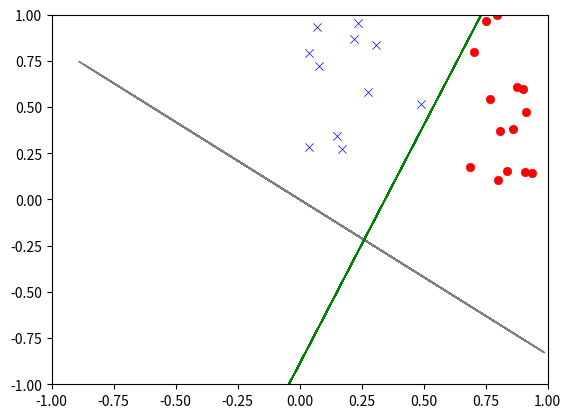
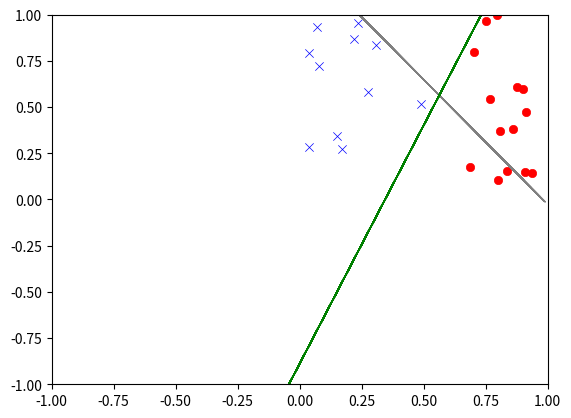
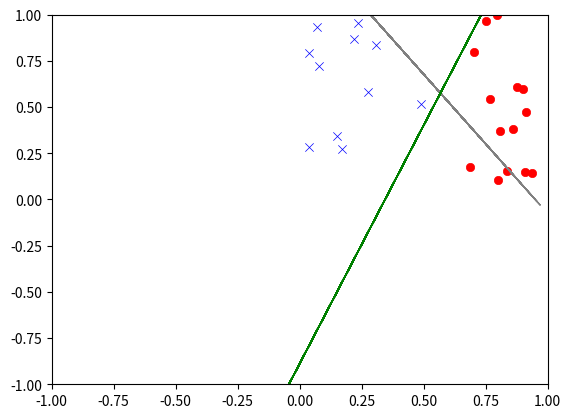
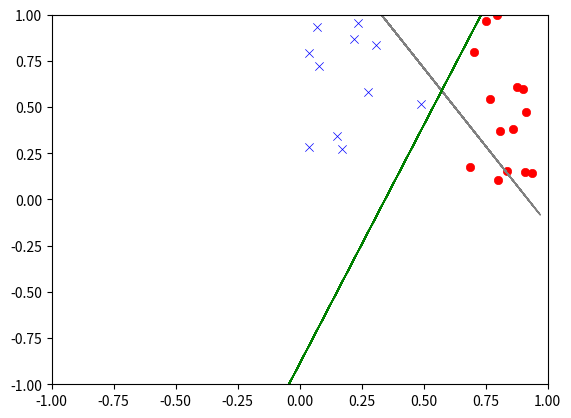
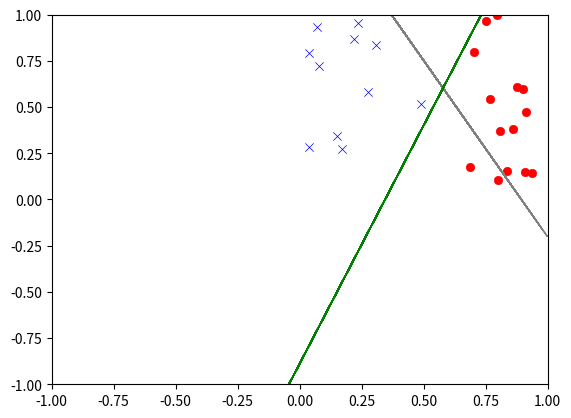
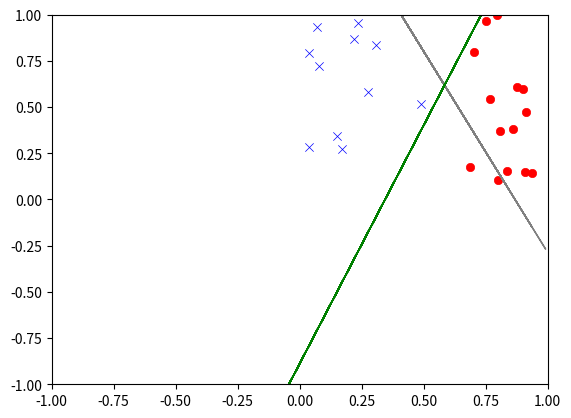
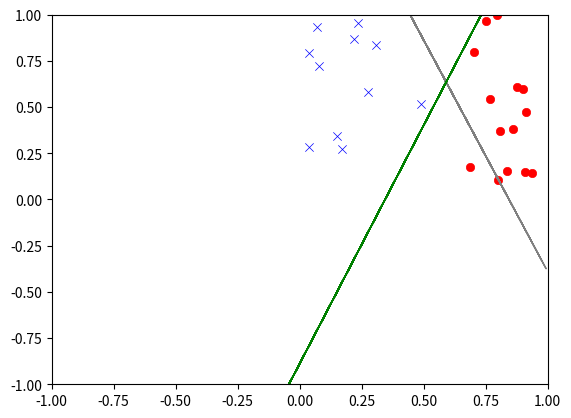
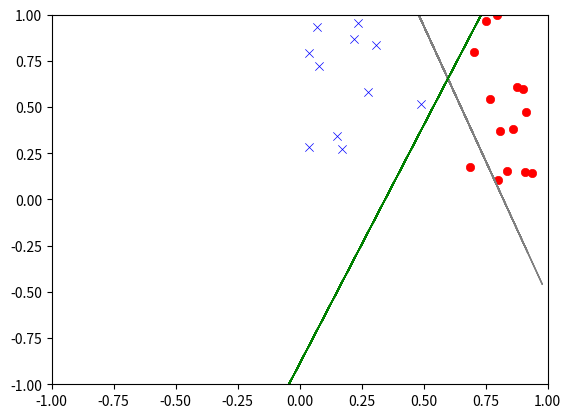
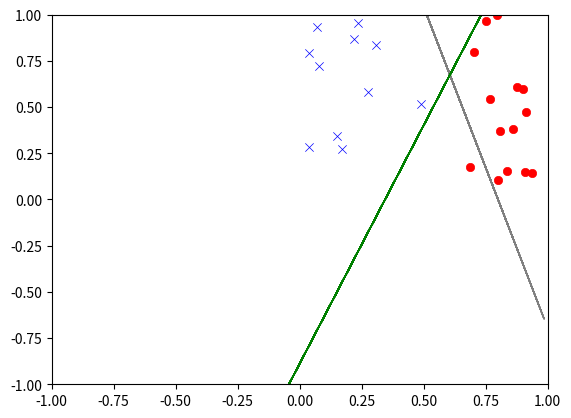
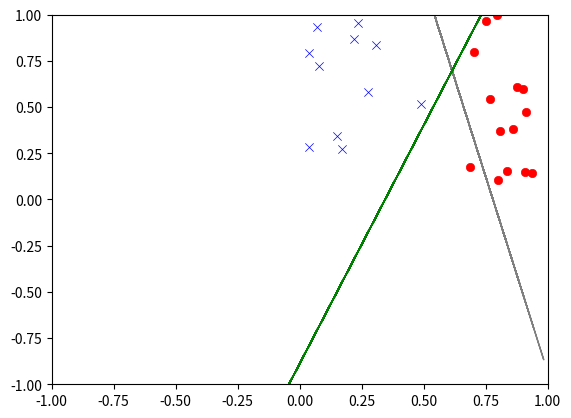
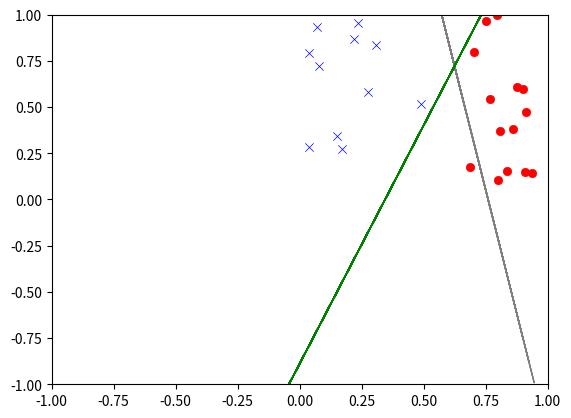
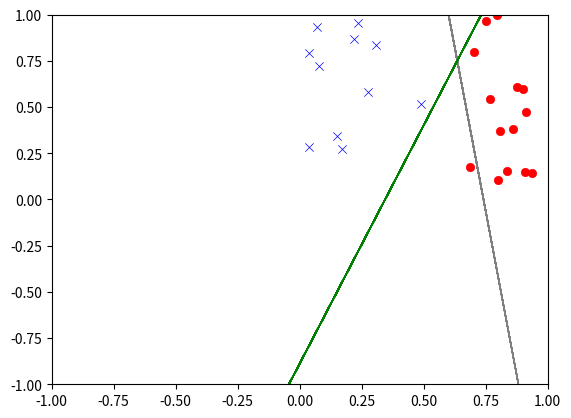
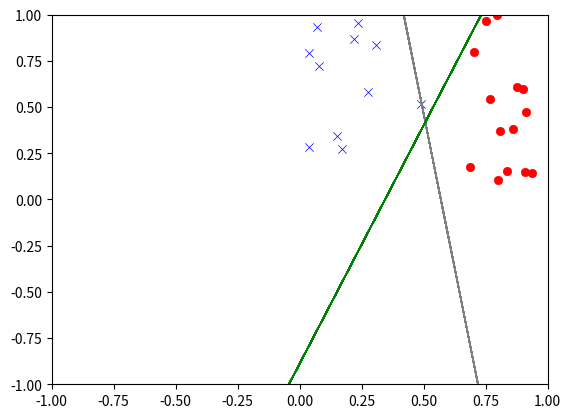
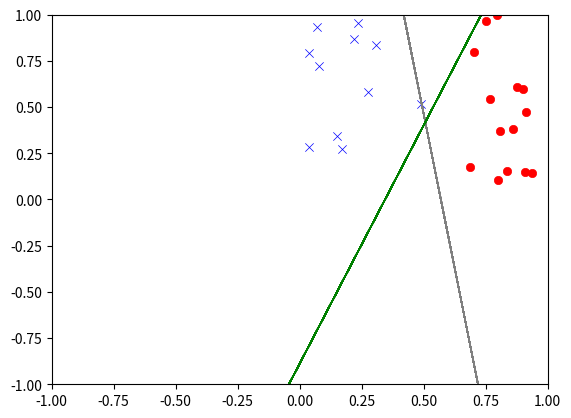

Here is the Python script that generated these plots, in order:
#!/usr/bin/env python3
# -*- coding: utf-8 -*-

import numpy as np
import matplotlib.pyplot as plt
import math


class Perceptron(object):
    w = None
    b = None
    eta = None
    dw = None
    db = None

    def __init__(self, n, eta):
        self.w = np.random.uniform(0,1,(n,))
        self.dw = np.zeros((n,))
        self.b = 0
        self.eta = eta

    def __call__(self, x):
        w_norm_2_sqrt = math.sqrt((np.dot(self.w, self.w)))
        return (np.dot(self.w, x) + self.b) # / w_norm_2_sqrt

    def update(self, x, y):
        w_norm_2 = np.dot(self.w, self.w)
        w_norm_2_sqrt = math.sqrt(w_norm_2)
        n = self.dw.shape[0]

        for i in range(n):
            # self.dw[i] = y * x[i] / w_norm_2_sqrt - self.w[i] * (np.dot(self.w, x) + self.b) / (w_norm_2_sqrt * w_norm_2_sqrt * w_norm_2_sqrt)
            self.dw[i] = y * x[i]

        self.db = y # / w_norm_2_sqrt
        self.w = self.w - self.eta * self.dw
        self.b = self.b - self.eta * self.db

    def loss(self, x, y):
        return -1 * y * self(x)

    def plot(self, data, index):
        r = data[(data[:, :] > 0)[:, -1]]
        b = data[(data[:, :] == 0)[:, -1]]
        f = plt.figure(index)
        yl = np.zeros((100, ))
        y2 = np.zeros((100,))
        xl = np.random.uniform(-1,1,(100,))

        skweights = np.array([2.90162864, -1.12481468])
        skinceptr = -1
        for i in range(100):
            yl[i] = (np.dot(self.w[0:-1], xl[i]) + self.b) / (-1 * self.w[-1])
            y2[i] = (np.dot(skweights[0], xl[i]) + skinceptr) / (-1 * skweights[-1])

        plt.scatter(r[:, 0], r[:, 1], marker='o', color='r', linewidths=0.5)
        plt.scatter(b[:, 0], b[:, 1], marker='x', color='b', linewidths=0.5)
        plt.plot(xl, yl, color="gray", linewidth = 1)
        plt.plot(xl, y2, color = "green", linewidth = 1)
        plt.axis([-1,1,-1,1])
        f.savefig("figure_" + str(index) + ".png")
        plt.close(index)
        print("index: %d, self.w: %f, %f, self.b: %f" % (index, self.w[0], self.w[1], self.b))


def train(percetron, data, epoch = 1):
    n = data.shape[0]
    right = 0

    for i in range(epoch):
        if i % 1 == 0:
            percetron.plot(data, i)
            print("Epoch: %d, self.w: %f, %f, self.b: %f, right: %d" %
                  (i, perceptron.w[0], perceptron.w[1], perceptron.b, right))

        if right == n:
            break

        right = 0
        for j in range(n):
            y = data[j][2]
            if y == 0.0:
               y = -1

            loss = percetron.loss(data[j][0:2], y)

            if loss > 0:
                percetron.update(data[j][0:2], -1 * y)
            else:
                right += 1


if __name__ == "__main__":
    data = np.array([[0.6863727, 0.17526787,  1.],
                     [0.80132839, 0.10523108, 1.],
                     [0.90775029, 0.14932357, 1.],
                     [0.80961084, 0.3694097,  1.],
                     [0.87508479, 0.60748736, 1.],
                     [0.70281723, 0.79587493, 1.],
                     [0.83433634, 0.15264152, 1.],
                     [0.93900273, 0.14149965, 1.],
                     [0.9024325,  0.5952603,  1.],
                     [0.85962927, 0.3794422,  1.],
                     [0.79602696, 0.99582496, 1.],
                     [0.91271228, 0.4730507,  1.],
                     [0.76601726, 0.5419725,  1.],
                     [0.75340131, 0.9640383,  1.],
                     [0.4891988,  0.51442063, 0.],
                     [0.17261154, 0.2748436,  0.],
                     [0.22090833, 0.86894599, 0.],
                     [0.07946182, 0.72304428, 0.],
                     [0.07177909, 0.93407657, 0.],
                     [0.27563872, 0.5806341,  0.],
                     [0.03817113, 0.79038495, 0.],
                     [0.23544452, 0.95657547, 0.],
                     [0.15161787, 0.34464048, 0.],
                     [0.30645413, 0.83393461, 0.],
                     [0.03985814, 0.28320299, 0.]])

    perceptron = Perceptron(2, 0.1)
    train(perceptron, data, 30)
